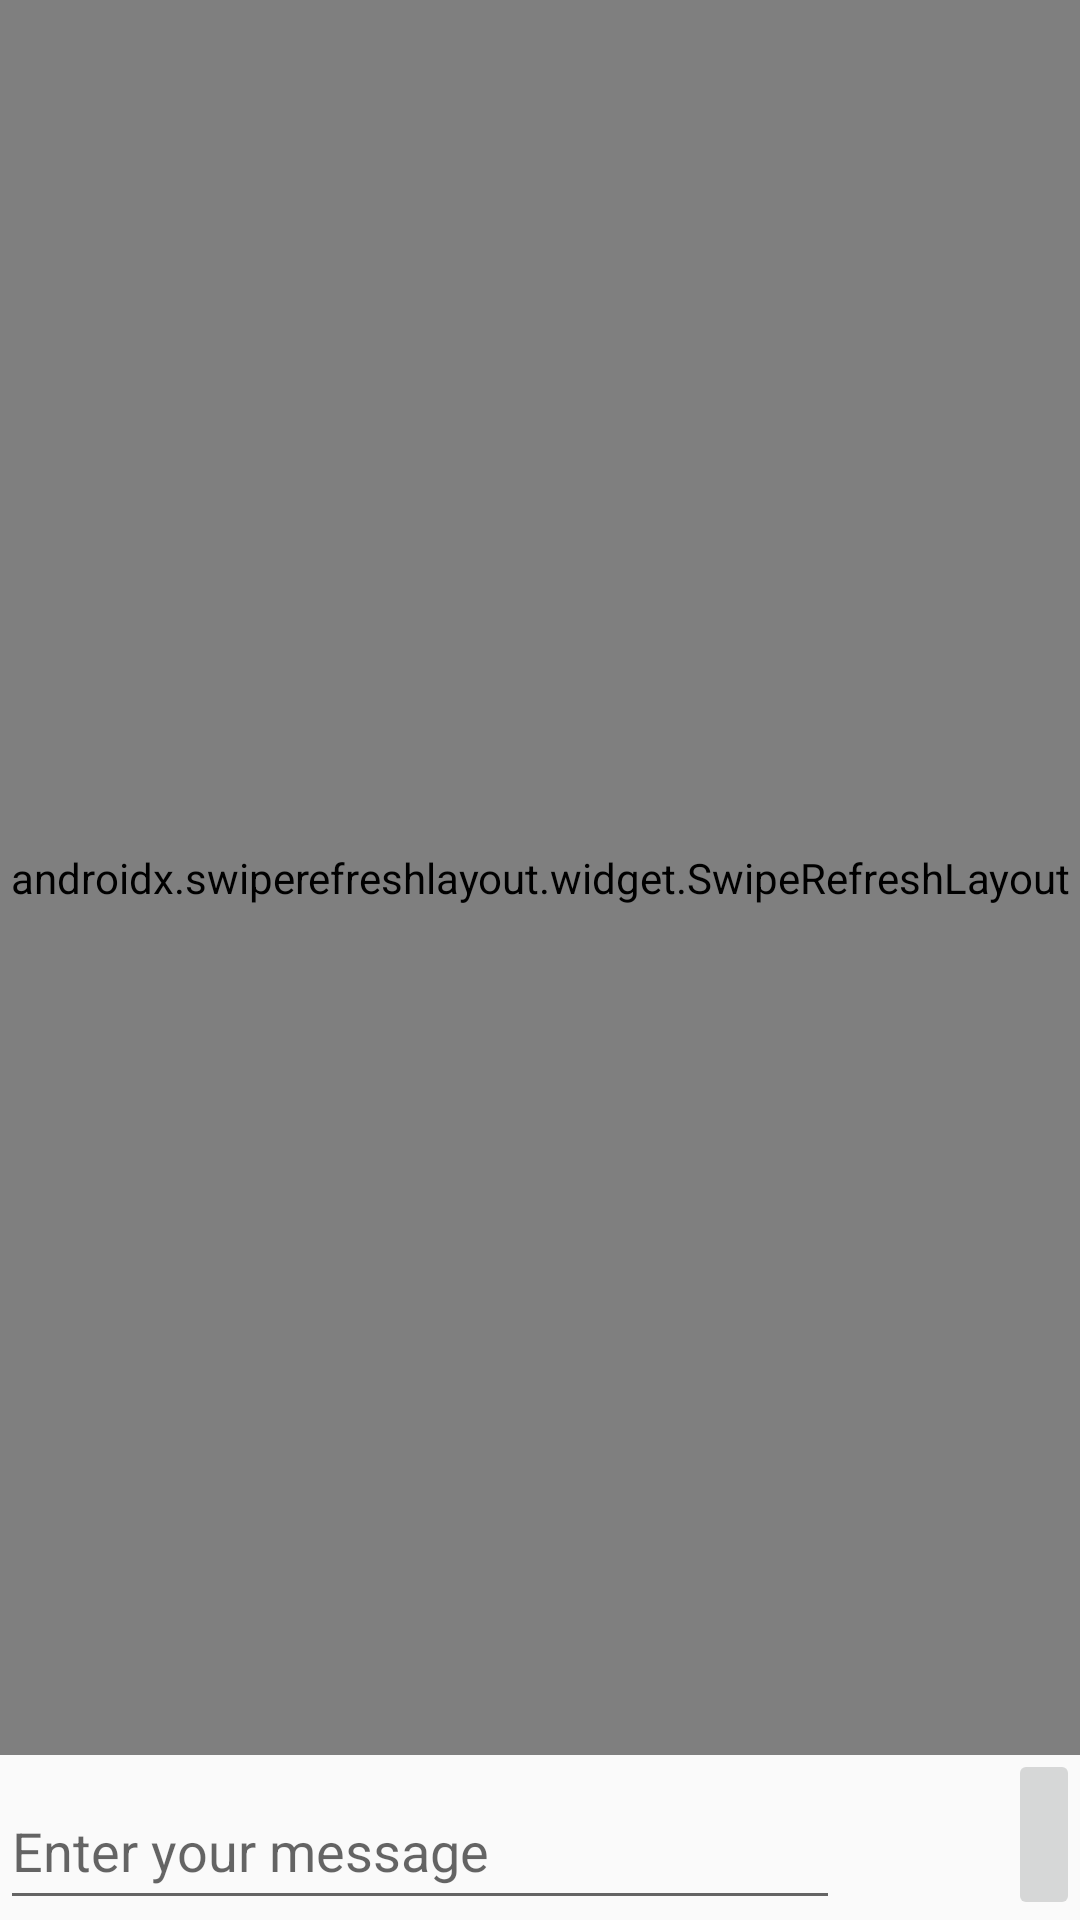

Layout XML and referenced resources for this Android screen:
<!-- AndroidManifest.xml: activity theme AppTheme.New -->
<!-- res/layout/activity_chat.xml -->
<?xml version="1.0" encoding="utf-8"?>
<RelativeLayout xmlns:android="http://schemas.android.com/apk/res/android"
    xmlns:app="http://schemas.android.com/apk/res-auto"
    xmlns:tools="http://schemas.android.com/tools"
    android:layout_width="match_parent"
    android:layout_height="match_parent"
    tools:context=".ChatActivity">


    <androidx.swiperefreshlayout.widget.SwipeRefreshLayout
        android:id="@+id/message_swipe_layout"
        android:layout_width="match_parent"
        android:layout_height="676dp"

        android:layout_above="@+id/chat_message_view"
        android:layout_marginBottom="6dp">

        <androidx.recyclerview.widget.RecyclerView
            android:id="@+id/messeges_list"
            android:layout_width="match_parent"
            android:layout_height="630dp"
            android:layout_above="@+id/chat_message_view" />


    </androidx.swiperefreshlayout.widget.SwipeRefreshLayout>

    <EditText
        android:id="@+id/chat_message_view"
        android:layout_width="330dp"
        android:layout_height="49dp"
        android:layout_alignParentLeft="true"
        android:layout_alignParentBottom="true"
        android:layout_marginEnd="80dp"
        android:layout_marginRight="80dp"
        android:layout_weight="8"
        android:hint="Enter your message"></EditText>

    <ImageButton
        android:id="@+id/chat_send_btn"
        android:layout_width="wrap_content"
        android:layout_height="57dp"
        android:layout_alignParentRight="true"
        android:layout_alignParentBottom="true"
        app:layout_constraintBottom_toBottomOf="parent"
        app:layout_constraintEnd_toEndOf="parent"
        app:srcCompat="@drawable/new_send_black_24dp" />

</RelativeLayout>
<!-- resources referenced by this layout -->
<resources>
  <style name="AppTheme.New" parent="Theme.AppCompat.Light">
          
  
          <item name="android:windowNoTitle">true</item>
          <item name="windowActionBar">true</item>
  
  
      </style>
</resources>
